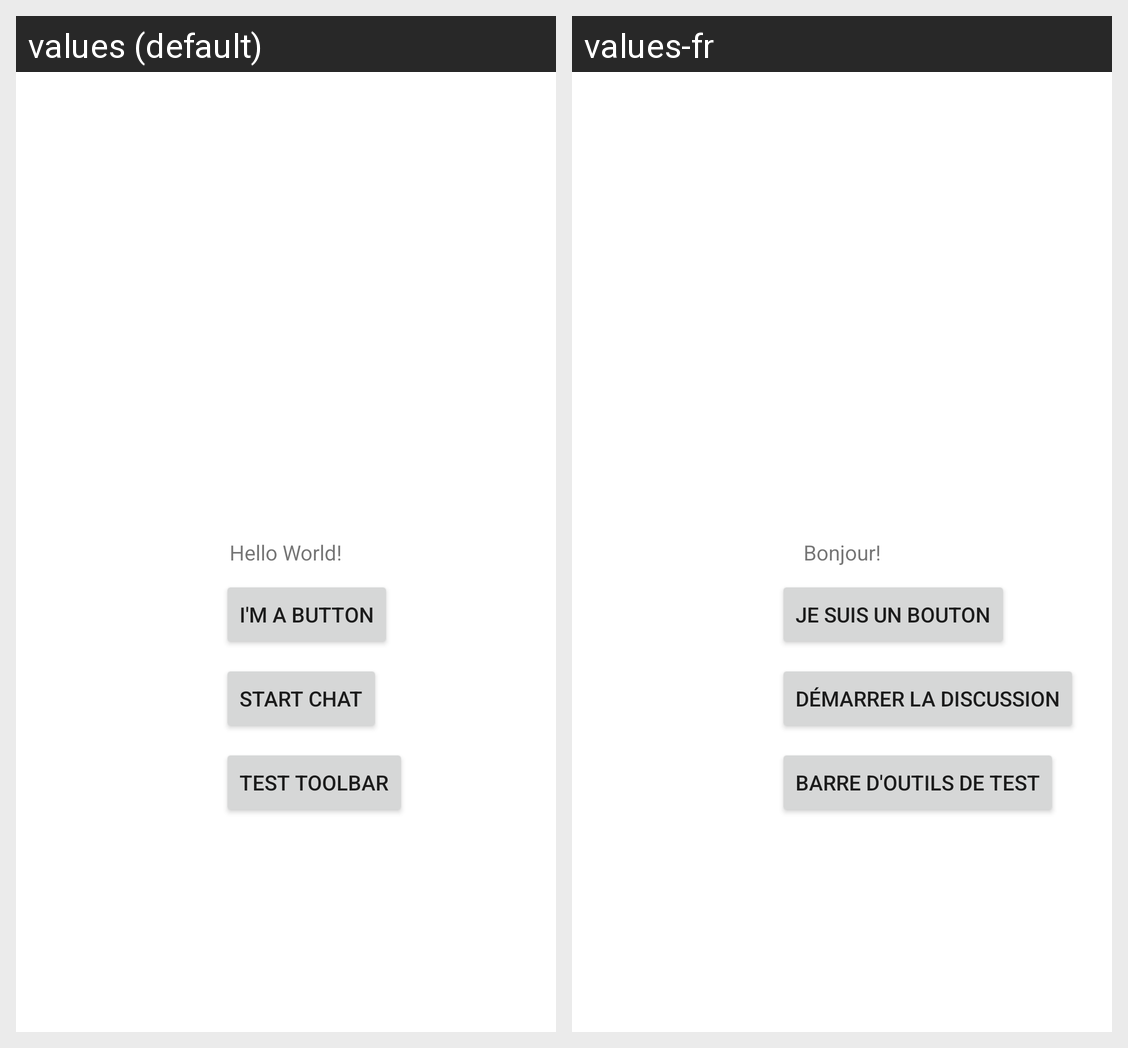

For this localized Android screen grid, give each drawn string resource with its value in every locale shown.
Android screen res/layout/activity_main.xml rendered under 2 locales, left to right: values (default), values-fr. Device: Nexus 5 (rendered at 1080×1920; each locale shown at half size, 540×960, under a caption strip naming it); theme Theme.Khim1306_a3_2.
Strings drawn on this screen, with the default value and each locale's value (text and hints the layout hard-codes, and strings that could not be matched under every locale, appear in the picture but are not listed):

hello_message
  values: Hello World!
  values-fr: Bonjour!

ButtonText
  values: I'm a button
  values-fr: Je suis un bouton

chatButton
  values: Start Chat
  values-fr: Démarrer la discussion

test_toolbar
  values: Test Toolbar
  values-fr: Barre d'outils de test
